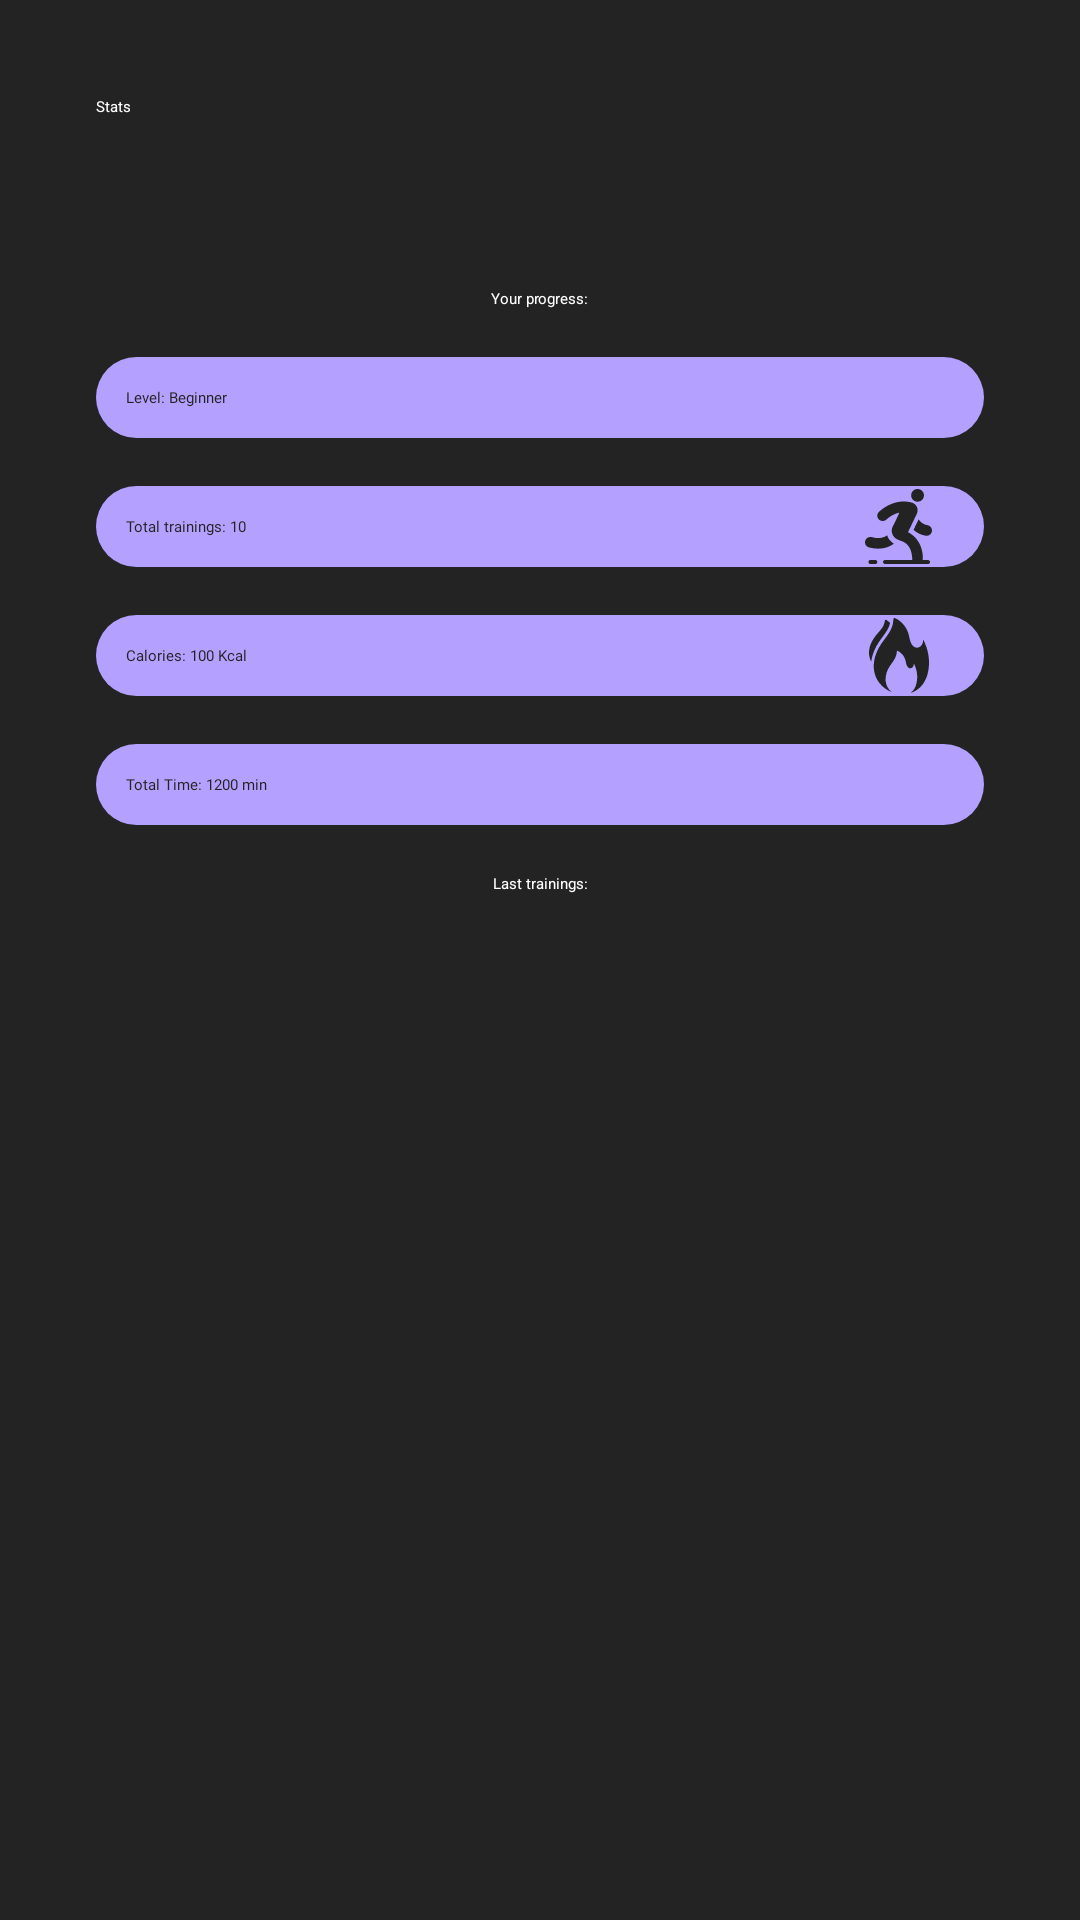

Android layout source for this screen:
<!-- AndroidManifest.xml: application theme Theme.PulseUp -->
<!-- res/layout/fragment_stats.xml -->
<?xml version="1.0" encoding="utf-8"?>
<androidx.constraintlayout.widget.ConstraintLayout xmlns:android="http://schemas.android.com/apk/res/android"
    xmlns:app="http://schemas.android.com/apk/res-auto"
    xmlns:tools="http://schemas.android.com/tools"
    android:layout_width="match_parent"
    android:layout_height="match_parent"
    android:background="@color/black_main"
    tools:context=".ui.main.stats.StatsFragment">

    <ProgressBar
        android:id="@+id/progressBarStats"
        android:layout_width="wrap_content"
        android:layout_height="wrap_content"
        android:elevation="1dp"
        app:layout_constraintTop_toBottomOf="@id/tvYourProgress"
        app:layout_constraintStart_toStartOf="parent"
        app:layout_constraintEnd_toEndOf="parent"
        app:layout_constraintBottom_toTopOf="@id/tvYourHistory"/>

    <ProgressBar
        android:id="@+id/progressBarHistory"
        android:layout_width="wrap_content"
        android:layout_height="wrap_content"
        android:elevation="1dp"
        app:layout_constraintTop_toBottomOf="@id/tvYourHistory"
        app:layout_constraintStart_toStartOf="parent"
        app:layout_constraintEnd_toEndOf="parent"
        app:layout_constraintBottom_toBottomOf="parent"/>

    <TextView
        android:id="@+id/tvHeadingProfile"
        style="@style/MyTextAppearance.H2.White"
        android:layout_width="wrap_content"
        android:layout_height="wrap_content"
        android:layout_margin="32dp"
        android:text="Stats"
        app:layout_constraintStart_toStartOf="parent"
        app:layout_constraintTop_toTopOf="parent" />

    <androidx.constraintlayout.widget.Guideline
        android:id="@+id/glHorizontal"
        android:layout_width="wrap_content"
        android:layout_height="wrap_content"
        android:orientation="horizontal"
        app:layout_constraintGuide_percent="0.15" />

    <TextView
        android:id="@+id/tvYourProgress"
        style="@style/MyTextAppearance.H1.White"
        android:layout_width="wrap_content"
        android:layout_height="wrap_content"
        android:text="Your progress:"
        app:layout_constraintEnd_toEndOf="parent"
        app:layout_constraintStart_toStartOf="parent"
        app:layout_constraintTop_toBottomOf="@id/glHorizontal" />

    <androidx.constraintlayout.widget.Group
        android:id="@+id/groupStats"
        android:layout_width="wrap_content"
        android:layout_height="wrap_content"
        app:constraint_referenced_ids="tvLevel,tvWorkoutCount,
        tvCaloriesCount,tvDuration"/>

    <TextView
        android:id="@+id/tvLevel"
        style="@style/MyTextAppearance.H2.Black"
        android:layout_width="match_parent"
        android:layout_height="wrap_content"
        android:layout_marginHorizontal="32dp"
        android:layout_marginTop="16dp"
        android:background="@drawable/bg_btn_logout"
        android:fontFamily="@font/poppins_medium"
        android:padding="10dp"
        android:text="Level: Beginner"
        app:layout_constraintEnd_toEndOf="parent"
        app:layout_constraintStart_toStartOf="parent"
        app:layout_constraintTop_toBottomOf="@id/tvYourProgress" />

    <ImageView
        android:layout_width="25dp"
        android:layout_height="25dp"
        android:layout_marginEnd="16dp"
        android:src="@drawable/ic_dumbbell"
        app:layout_constraintBottom_toBottomOf="@id/tvLevel"
        app:layout_constraintEnd_toEndOf="@id/tvLevel"
        app:layout_constraintTop_toTopOf="@id/tvLevel"
        app:tint="@color/black_main" />

    <TextView
        android:id="@+id/tvWorkoutCount"
        style="@style/MyTextAppearance.H2.Black"
        android:layout_width="match_parent"
        android:layout_height="wrap_content"
        android:layout_marginHorizontal="32dp"
        android:layout_marginTop="16dp"
        android:background="@drawable/bg_btn_logout"
        android:fontFamily="@font/poppins_medium"
        android:padding="10dp"
        android:text="Total trainings: 10"
        app:layout_constraintEnd_toEndOf="parent"
        app:layout_constraintStart_toStartOf="parent"
        app:layout_constraintTop_toBottomOf="@id/tvLevel" />

    <ImageView
        android:layout_width="25dp"
        android:layout_height="25dp"
        android:layout_marginEnd="16dp"
        android:src="@drawable/ic_exercises"
        app:layout_constraintBottom_toBottomOf="@id/tvWorkoutCount"
        app:layout_constraintEnd_toEndOf="@id/tvWorkoutCount"
        app:layout_constraintTop_toTopOf="@id/tvWorkoutCount"
        app:tint="@color/black_main" />

    <TextView
        android:id="@+id/tvCaloriesCount"
        style="@style/MyTextAppearance.H2.Black"
        android:layout_width="match_parent"
        android:layout_height="wrap_content"
        android:layout_marginHorizontal="32dp"
        android:layout_marginTop="16dp"
        android:background="@drawable/bg_btn_logout"
        android:fontFamily="@font/poppins_medium"
        android:padding="10dp"
        android:text="Calories: 100 Kcal"
        app:layout_constraintEnd_toEndOf="parent"
        app:layout_constraintStart_toStartOf="parent"
        app:layout_constraintTop_toBottomOf="@id/tvWorkoutCount" />

    <ImageView
        android:layout_width="25dp"
        android:layout_height="25dp"
        android:layout_marginEnd="16dp"
        android:src="@drawable/ic_calories"
        app:layout_constraintBottom_toBottomOf="@id/tvCaloriesCount"
        app:layout_constraintEnd_toEndOf="@id/tvCaloriesCount"
        app:layout_constraintTop_toTopOf="@id/tvCaloriesCount"
        app:tint="@color/black_main" />

    <TextView
        android:id="@+id/tvDuration"
        style="@style/MyTextAppearance.H2.Black"
        android:layout_width="match_parent"
        android:layout_height="wrap_content"
        android:layout_marginHorizontal="32dp"
        android:layout_marginTop="16dp"
        android:background="@drawable/bg_btn_logout"
        android:fontFamily="@font/poppins_medium"
        android:padding="10dp"
        android:text="Total Time: 1200 min"
        app:layout_constraintEnd_toEndOf="parent"
        app:layout_constraintStart_toStartOf="parent"
        app:layout_constraintTop_toBottomOf="@id/tvCaloriesCount" />

    <ImageView
        android:layout_width="25dp"
        android:layout_height="25dp"
        android:layout_marginEnd="16dp"
        android:padding="2dp"
        android:src="@drawable/ic_time"
        app:layout_constraintBottom_toBottomOf="@id/tvDuration"
        app:layout_constraintEnd_toEndOf="@id/tvDuration"
        app:layout_constraintTop_toTopOf="@id/tvDuration"
        app:tint="@color/black_main" />

    <TextView
        android:id="@+id/tvYourHistory"
        style="@style/MyTextAppearance.H1.White"
        android:layout_width="wrap_content"
        android:layout_height="wrap_content"
        android:layout_marginTop="16dp"
        android:text="Last trainings:"
        app:layout_constraintEnd_toEndOf="parent"
        app:layout_constraintStart_toStartOf="parent"
        app:layout_constraintTop_toBottomOf="@id/tvDuration" />

    <androidx.recyclerview.widget.RecyclerView
        android:id="@+id/rvWorkoutList"
        android:layout_width="match_parent"
        android:layout_height="0dp"
        android:layout_marginHorizontal="16dp"
        android:layout_marginTop="4dp"
        android:nestedScrollingEnabled="false"
        app:layoutManager="androidx.recyclerview.widget.LinearLayoutManager"
        app:layout_constraintBottom_toBottomOf="parent"
        app:layout_constraintTop_toBottomOf="@id/tvYourHistory"
        tools:listitem="@layout/item_workout_full_width" />


</androidx.constraintlayout.widget.ConstraintLayout>
<!-- res/layout/item_workout_full_width.xml (included above) -->
<?xml version="1.0" encoding="utf-8"?>
<androidx.constraintlayout.widget.ConstraintLayout xmlns:android="http://schemas.android.com/apk/res/android"
    xmlns:app="http://schemas.android.com/apk/res-auto"
    xmlns:tools="http://schemas.android.com/tools"
    android:layout_width="match_parent"
    android:layout_height="wrap_content"
    android:paddingBottom="16dp">

    <com.google.android.material.imageview.ShapeableImageView
        android:id="@+id/ivBackground"
        android:layout_width="match_parent"
        android:layout_height="130dp"
        android:layout_gravity="center"
        android:background="@color/white"
        app:layout_constraintBottom_toBottomOf="parent"
        app:layout_constraintEnd_toEndOf="parent"
        app:layout_constraintStart_toStartOf="parent"
        app:layout_constraintTop_toTopOf="parent"
        app:shapeAppearanceOverlay="@style/RectangleRoundedCornersImageView" />

    <com.google.android.material.imageview.ShapeableImageView
        android:id="@+id/ivWorkoutImage"
        android:layout_width="170dp"
        android:layout_height="130dp"
        android:layout_gravity="center"
        android:background="@color/white"
        android:scaleType="centerCrop"
        android:src="@color/black"
        app:layout_constraintBottom_toBottomOf="parent"
        app:layout_constraintEnd_toEndOf="parent"
        app:layout_constraintTop_toTopOf="parent"
        app:shapeAppearanceOverlay="@style/RectangleRoundedCornersImageView" />

    <TextView
        android:id="@+id/tvWorkoutTitle"
        style="@style/MyTextAppearance.H2"
        android:layout_width="wrap_content"
        android:layout_height="wrap_content"
        android:layout_marginStart="16dp"
        android:layout_marginTop="26dp"
        android:textAllCaps="true"
        android:textColor="@color/black_main"
        app:layout_constraintStart_toStartOf="parent"
        app:layout_constraintTop_toTopOf="parent"
        tools:text="upper body" />

    <TextView
        android:id="@+id/tvWorkoutTime"
        style="@style/MyTextAppearance.Body1.Black"
        android:layout_width="wrap_content"
        android:layout_height="wrap_content"
        android:drawableLeft="@drawable/ic_time"
        android:drawablePadding="4dp"
        android:textAllCaps="true"
        android:textColor="@color/black_main"
        app:layout_constraintStart_toStartOf="@id/tvWorkoutTitle"
        app:layout_constraintTop_toBottomOf="@id/tvWorkoutTitle"
        tools:text="60 Minutes" />

    <TextView
        android:id="@+id/tvWorkoutExercisesCount"
        style="@style/MyTextAppearance.Body1.Black"
        android:layout_width="wrap_content"
        android:layout_height="wrap_content"
        android:layout_marginTop="4dp"
        android:drawableLeft="@drawable/ic_exercises"
        android:drawablePadding="4dp"
        android:textAllCaps="true"
        android:textColor="@color/black_main"
        app:layout_constraintStart_toStartOf="@id/tvWorkoutTitle"
        app:layout_constraintTop_toBottomOf="@id/tvWorkoutTime"
        tools:text="10 Exercises" />

    <androidx.constraintlayout.widget.Guideline
        android:id="@+id/glVertical"
        android:layout_width="wrap_content"
        android:layout_height="wrap_content"
        android:orientation="vertical"
        app:layout_constraintGuide_percent="0.30"/>

    <TextView
        android:id="@+id/tvWorkoutCaloriesCount"
        style="@style/MyTextAppearance.Body1.Black"
        android:layout_width="wrap_content"
        android:layout_height="wrap_content"

        android:drawableLeft="@drawable/ic_calories"
        android:drawablePadding="4dp"
        android:textAllCaps="true"
        android:textColor="@color/black_main"
        app:layout_constraintStart_toEndOf="@id/glVertical"
        app:layout_constraintTop_toBottomOf="@+id/tvWorkoutTitle"
        tools:layout_editor_absoluteX="145dp"
        tools:text="1210 Kcal" />

</androidx.constraintlayout.widget.ConstraintLayout>
<!-- resources referenced by this layout -->
<resources>
  <color name="black">#FF000000</color>
  <color name="black_main">#232323</color>
  <color name="white">#FFFFFFFF</color>
  <!-- drawable bg_btn_logout (drawable) -->
  <?xml version="1.0" encoding="utf-8"?>
  <selector xmlns:android="http://schemas.android.com/apk/res/android">
      <item android:state_pressed="true">
          <shape android:shape="rectangle">
              <solid android:color="@color/purple" />
              <corners android:radius="15dp"/>
          </shape>
      </item>
      <item android:state_pressed="false">
          <shape android:shape="rectangle">
              <solid android:color="@color/light_purple" />
              <corners android:radius="15dp"/>
          </shape>
      </item>
  </selector>
  <!-- drawable ic_calories: vector/xml drawable (drawable, 2729 chars, omitted) -->
  <!-- drawable ic_exercises: vector/xml drawable (drawable, 3714 chars, omitted) -->
  <style name="MyTextAppearance.Body1.Black">
          <item name="android:textColor">@color/black_main</item>
      </style>
  <style name="MyTextAppearance.H1.White">
          <item name="android:textColor">@color/white</item>
      </style>
  <style name="MyTextAppearance.H2" parent="Text.PoppinsBold">
          <item name="android:textSize">23sp</item>
      </style>
  <style name="MyTextAppearance.H2.Black">
          <item name="android:textColor">@color/black_main</item>
      </style>
  <style name="MyTextAppearance.H2.White">
          <item name="android:textColor">@color/white</item>
      </style>
  <style name="RectangleRoundedCornersImageView">
          <item name="cornerFamily">rounded</item>
          <item name="cornerSize">20%</item>
      </style>
  <color name="purple">#896CFE</color>
  <color name="light_purple">#B3A0FF</color>
  <style name="Text.PoppinsBold">
          <item name="android:fontFamily">@font/poppins_bold</item>
      </style>
</resources>
